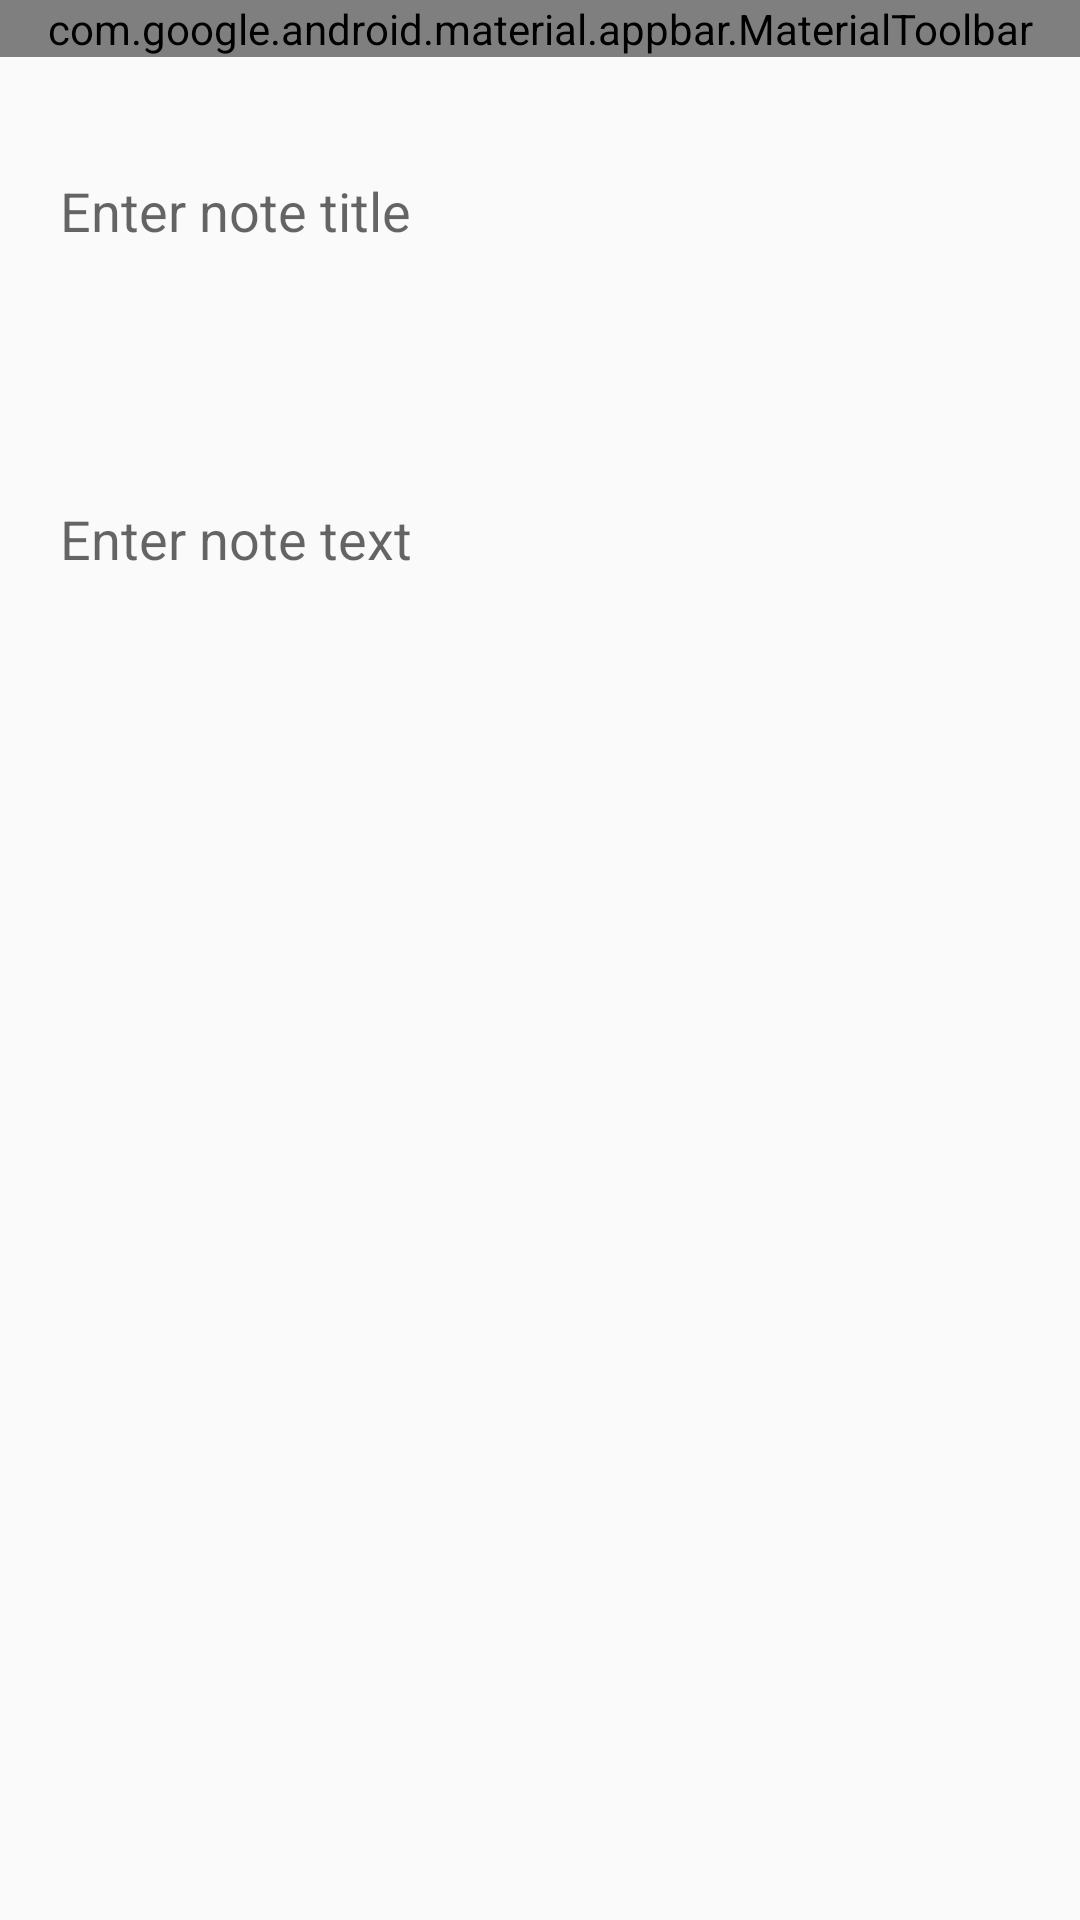

Layout XML and referenced resources for this Android screen:
<!-- AndroidManifest.xml: application theme AppTheme -->
<!-- res/layout/fragment_create_note.xml -->
<?xml version="1.0" encoding="utf-8"?>
<androidx.constraintlayout.widget.ConstraintLayout xmlns:android="http://schemas.android.com/apk/res/android"
    xmlns:tools="http://schemas.android.com/tools"
    android:layout_width="match_parent"
    android:layout_height="match_parent"
    xmlns:app="http://schemas.android.com/apk/res-auto"
    tools:context=".presentation.view_note.ViewNoteFragment">

    <com.google.android.material.appbar.MaterialToolbar
        android:id="@+id/toolbar"
        style="@style/ToolbarWithBackNav"
        app:menu="@menu/toolar_create_note_fragment"
        android:layout_width="0dp"
        android:layout_height="wrap_content"
        app:title="@string/create_note"
        app:layout_constraintStart_toStartOf="parent"
        app:layout_constraintEnd_toEndOf="parent"
        app:layout_constraintTop_toTopOf="parent"/>

    <EditText
        android:id="@+id/noteTitleView"
        style="@style/NoteTitleField"
        android:layout_marginTop="@dimen/symbol_counter_margin"
        android:layout_marginStart="@dimen/default_fragment_margin"
        android:layout_marginEnd="@dimen/default_fragment_margin"
        tools:text="Note title"
        android:hint="@string/enter_note_title"
        android:layout_width="0dp"
        android:layout_height="wrap_content"
        app:layout_constraintTop_toBottomOf="@id/titleSymbolsCounter"
        app:layout_constraintStart_toStartOf="parent"
        app:layout_constraintEnd_toEndOf="parent"/>

    <TextView
        style="@style/TextSymbolCounterStyle"
        android:id="@+id/titleSymbolsCounter"
        tools:text="1/10"
        android:layout_marginTop="@dimen/default_fragment_margin"
        android:layout_marginEnd="@dimen/default_fragment_margin"
        android:layout_width="wrap_content"
        android:layout_height="wrap_content"
        app:layout_constraintEnd_toEndOf="parent"
        app:layout_constraintTop_toBottomOf="@id/toolbar"/>

    <TextView
        style="@style/TextSymbolCounterStyle"
        android:id="@+id/textSymbolsCounter"
        tools:text="1/10000"
        android:layout_marginTop="@dimen/default_fragment_margin"
        android:layout_marginEnd="@dimen/default_fragment_margin"
        android:layout_width="wrap_content"
        android:layout_height="wrap_content"
        app:layout_constraintEnd_toEndOf="parent"
        app:layout_constraintTop_toBottomOf="@id/noteTitleView"/>

    <EditText
        android:id="@+id/noteTextView"
        style="@style/NoteEditableField"
        android:layout_marginStart="@dimen/default_fragment_margin"
        android:layout_marginEnd="@dimen/default_fragment_margin"
        android:layout_marginTop="@dimen/symbol_counter_margin"
        android:layout_marginBottom="@dimen/default_fragment_margin"
        tools:text="Note text"
        android:hint="@string/enter_note_text"
        android:layout_width="0dp"
        android:layout_height="0dp"
        app:layout_constraintTop_toBottomOf="@id/textSymbolsCounter"
        app:layout_constraintStart_toStartOf="parent"
        app:layout_constraintEnd_toEndOf="parent"
        app:layout_constraintBottom_toBottomOf="parent"/>

</androidx.constraintlayout.widget.ConstraintLayout>
<!-- resources referenced by this layout -->
<resources>
  <dimen name="default_fragment_margin">12dp</dimen>
  <dimen name="symbol_counter_margin">4dp</dimen>
  <string name="create_note">Create note</string>
  <string name="enter_note_text">Enter note text</string>
  <string name="enter_note_title">Enter note title</string>
  <style name="NoteEditableField" parent="NoteField">
          <item name="android:inputType">textMultiLine</item>
          <item name="android:gravity">start|top</item>
      </style>
  <style name="NoteTitleField" parent="NoteField">
          <item name="android:lines">3</item>
          <item name="android:gravity">top|start</item>
          <item name="android:maxLength">@integer/max_note_title_length</item>
      </style>
  <style name="TextSymbolCounterStyle">
          <item name="android:textColor">@color/gray_500</item>
          <item name="android:textSize">@dimen/symbol_counter_text_size</item>
      </style>
  <style name="ToolbarWithBackNav" parent="Toolbar">
          <item name="contentInsetStartWithNavigation">0dp</item>
          <item name="navigationIcon">?attr/actionModeCloseDrawable</item>
          <item name="navigationIconTint">?attr/colorControlNormal</item>
      </style>
  <style name="AppTheme" parent="Theme.AppCompat.Light.NoActionBar">
          
          <item name="colorPrimary">@color/colorPrimary</item>
          <item name="colorPrimaryDark">@color/colorPrimaryDark</item>
          <item name="colorAccent">@color/colorAccent</item>
  
          <item name="android:textColorSecondary">#FFFFFF</item>
  
          <item name="android:actionButtonStyle">@style/ActionButtonStyle</item>
          <item name="android:navigationBarColor">@color/colorNavigationBar</item>
          <item name="android:spotShadowAlpha">0.5</item>
      </style>
  <style name="NoteField">
          <item name="android:inputType">textMultiLine</item>
          <item name="android:textSize">@dimen/note_field_text</item>
          <item name="android:textColor">@color/gray_500</item>
          <item name="android:background">@drawable/background_note_field</item>
          <item name="android:paddingStart">@dimen/note_field_padding_horizontal</item>
          <item name="android:paddingEnd">@dimen/note_field_padding_horizontal</item>
          <item name="android:paddingTop">@dimen/note_field_padding_vertical</item>
          <item name="android:paddingBottom">@dimen/note_field_padding_vertical</item>
          <item name="android:autoLink">web|email</item>
          <item name="android:linksClickable">true</item>
          <item name="android:maxLength">@integer/max_note_text_length</item>
      </style>
  <dimen name="symbol_counter_text_size">14sp</dimen>
  <style name="Toolbar">
          <item name="background">@android:color/transparent</item>
          <item name="titleTextColor">@color/gray_500</item>
          <item name="titleTextAppearance">@style/ToolbarTextAppearance</item>
      </style>
  <color name="colorPrimary">#E49B6A2E</color>
  <color name="colorPrimaryDark">#E4603F1E</color>
  <color name="colorAccent">#E4603F1E</color>
  <style name="ActionButtonStyle" parent="Theme.AppCompat.Light.NoActionBar">
          <item name="android:minWidth">0dip</item>
          <item name="android:paddingLeft">0dip</item>
          <item name="android:paddingRight">0dip</item>
      </style>
  <color name="colorNavigationBar">#000000</color>
  <dimen name="note_field_text">18sp</dimen>
  <!-- drawable background_note_field (drawable) -->
  <?xml version="1.0" encoding="utf-8"?>
  <shape xmlns:android="http://schemas.android.com/apk/res/android">
      <solid android:color="@color/transp_5"/>
      <corners android:radius="@dimen/note_field_corners"/>
  </shape>
  <dimen name="note_field_padding_horizontal">8dp</dimen>
  <dimen name="note_field_padding_vertical">4dp</dimen>
  <style name="ToolbarTextAppearance">
          <item name="android:textSize">20sp</item>
          <item name="android:textStyle">bold</item>
      </style>
  <dimen name="note_field_corners">16dp</dimen>
</resources>
